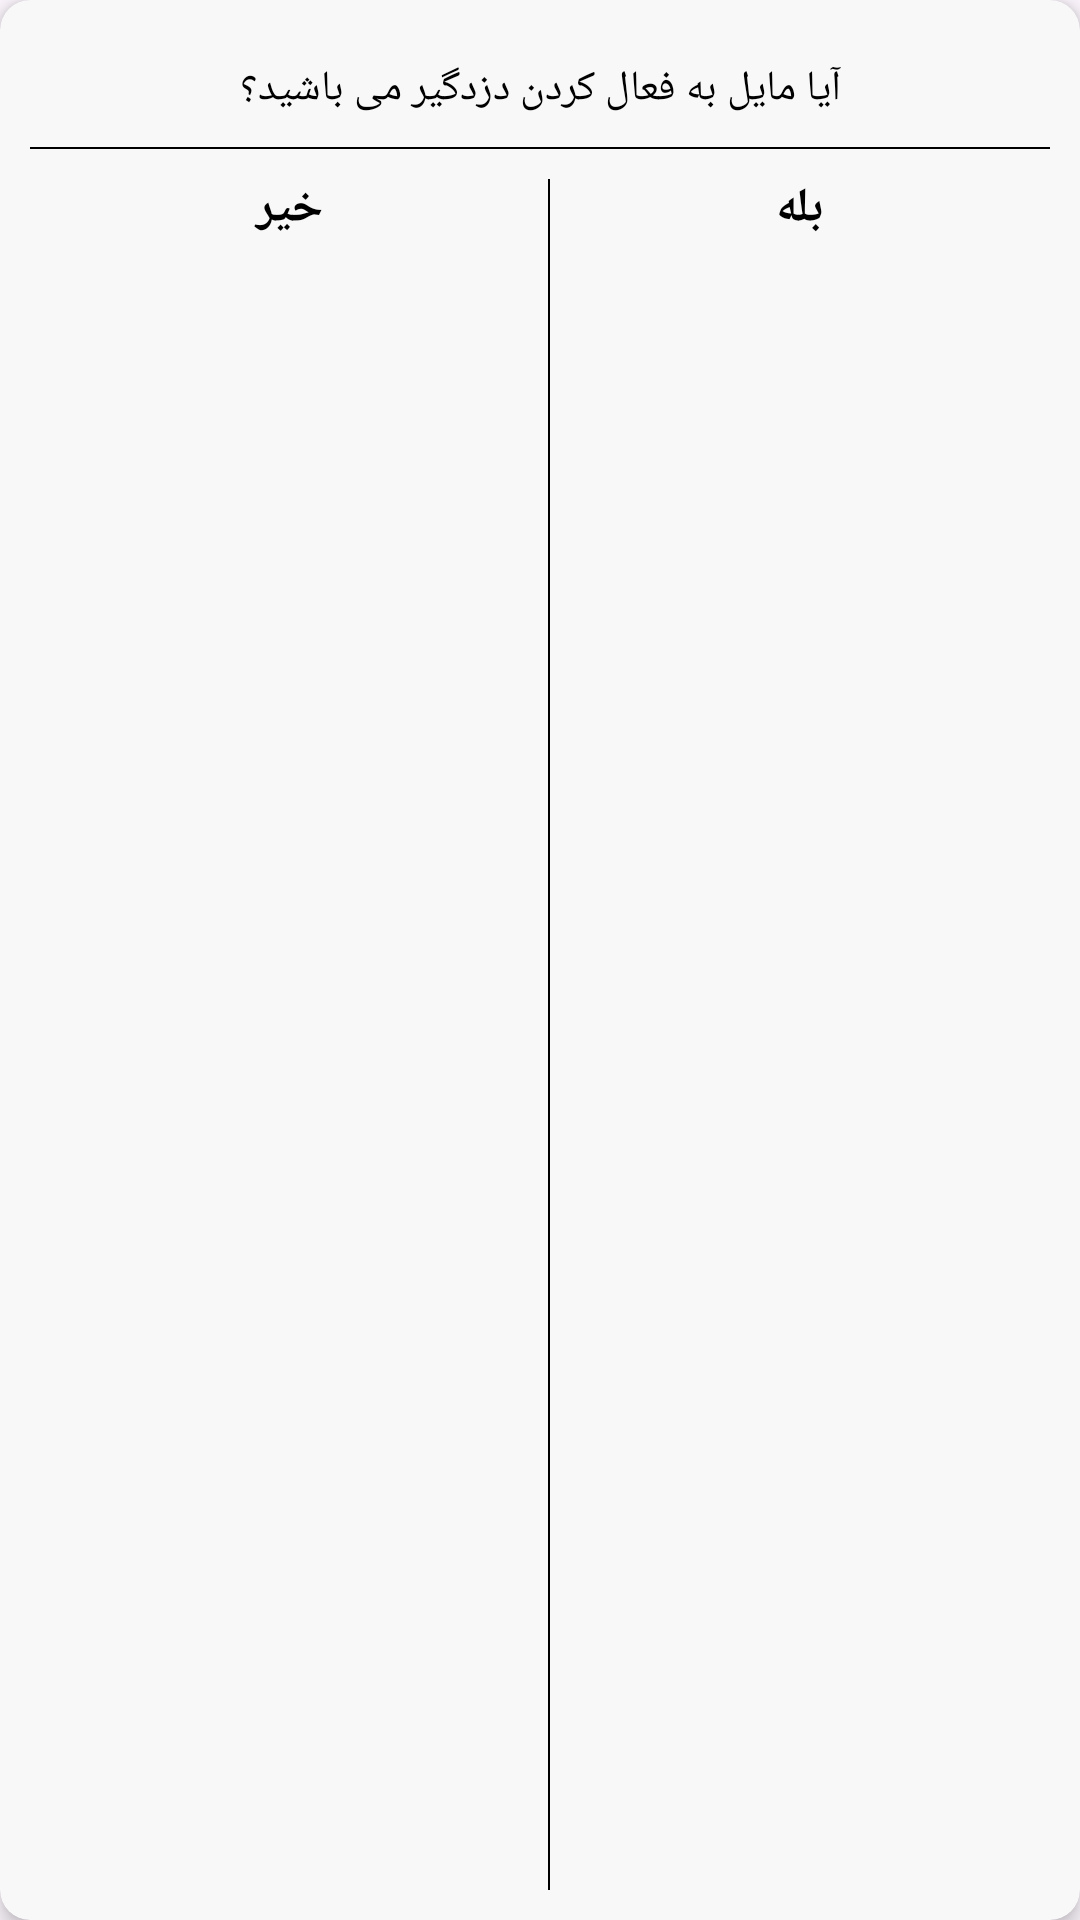

Android layout source for this screen:
<!-- AndroidManifest.xml: application theme Theme.DigitalG10 -->
<!-- res/layout/custom_alert_dialog.xml -->
<?xml version="1.0" encoding="utf-8"?>
<androidx.cardview.widget.CardView xmlns:android="http://schemas.android.com/apk/res/android"
    xmlns:tools="http://schemas.android.com/tools"
    android:layout_width="wrap_content"
    android:layout_height="wrap_content"
    xmlns:app="http://schemas.android.com/apk/res-auto"
    android:layout_gravity="center"
    app:cardBackgroundColor="#F8F8F8"
    app:cardElevation="4dp"
    app:cardCornerRadius="10dp"
    android:layout_marginRight="20dp"
    android:layout_marginLeft="20dp">

    <LinearLayout
        android:layout_width="match_parent"
        android:layout_height="match_parent"
        android:orientation="vertical"
        android:layout_marginRight="10dp"
        android:layout_marginLeft="10dp"
        android:layout_marginTop="20dp"
        android:layout_marginBottom="10dp">

        <TextView
            android:id="@+id/textView"
            android:layout_width="match_parent"
            android:layout_height="wrap_content"
            android:text="آیا مایل به فعال کردن دزدگیر می باشید؟"
            android:textStyle="normal"
            android:textColor="@color/black"
            android:layout_gravity="center"
            android:gravity="center" />

        <View
            android:layout_width="match_parent"
            android:layout_height="0.7dp"
            android:background="@color/black"
            android:layout_marginTop="10dp"/>

    <LinearLayout
        android:layout_width="match_parent"
        android:layout_height="match_parent"
        android:orientation="horizontal">

        <TextView
            android:id="@+id/bNo"
            android:layout_width="wrap_content"
            android:layout_height="wrap_content"
            android:layout_weight="1"
            android:clickable="true"
            android:focusable="true"
            android:foreground="?attr/selectableItemBackgroundBorderless"
            android:gravity="center"
            android:minWidth="0dp"
            android:minHeight="40dp"
            android:text="خیر"
            android:textColor="@color/black"
            android:textSize="16sp"
            android:textStyle="bold"
            tools:ignore="TouchTargetSizeCheck" />

        <View
            android:layout_width="0.7dp"
            android:layout_height="match_parent"
            android:background="@color/black"
            android:layout_marginTop="10dp"/>

        <CheckBox
            style="@style/Widget.AppCompat.TextView"
            android:id="@+id/bYes"
            android:layout_width="wrap_content"
            android:layout_height="wrap_content"
            android:layout_weight="1"
            android:clickable="true"
            android:focusable="true"
            android:foreground="?attr/selectableItemBackgroundBorderless"
            android:gravity="center"
            android:minWidth="0dp"
            android:minHeight="40dp"
            android:text="بله"
            android:button="@null"
            android:checked="false"
            android:textColor="@color/black"
            android:textSize="16sp"
            android:textStyle="bold"
            android:buttonTint="@android:color/transparent"
            android:background="@android:color/transparent"
            tools:ignore="TouchTargetSizeCheck" />

    </LinearLayout>

    </LinearLayout>

</androidx.cardview.widget.CardView>
<!-- resources referenced by this layout -->
<resources>
  <color name="black">#FF000000</color>
  <style name="Theme.DigitalG10" parent="Theme.Material3.Light.NoActionBar">
          <item name="colorPrimary">@color/colorPrimary</item>
          <item name="colorPrimaryVariant">@color/colorPrimaryVariant</item>
          <item name="colorOnPrimary">@color/colorOnPrimary</item>
          <item name="colorSecondary">@color/colorSecondary</item>
          <item name="colorSecondaryVariant">@color/colorSecondaryVariant</item>
          <item name="colorOnSecondary">@color/colorOnSecondary</item>
          <item name="android:statusBarColor">@color/androidStatusBarColor</item>
          <item name="colorAccent">@color/colorSecondary</item>
      </style>
  <color name="colorPrimary">#0054EB</color>
  <color name="colorPrimaryVariant">#245CC8</color>
  <color name="colorOnPrimary">#FFFFFF</color>
  <color name="colorSecondary">#FFAB00</color>
  <color name="colorSecondaryVariant">#FFA000</color>
  <color name="colorOnSecondary">#000000</color>
  <color name="androidStatusBarColor">#0041C4</color>
</resources>
